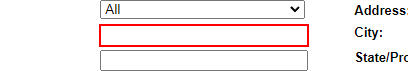
Workflow: OFAC_Platform

Step 1 [else]: type "[row("nombrePersona").ToString]" into the text box

Step 2: type "[row("direccion").ToString]" into the text box (no picture)

Step 3: select "[row("pais").ToString]" in the drop-down (no picture)

Step 4: click on the text box (no picture)

Step 5: get-text from the element in window 'Sanctions List Search' (chrome.exe) (no picture)

Step 6 [then]: screenshot-of of the element (no picture)

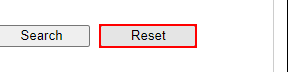
Step 7 [else]: click on the text box

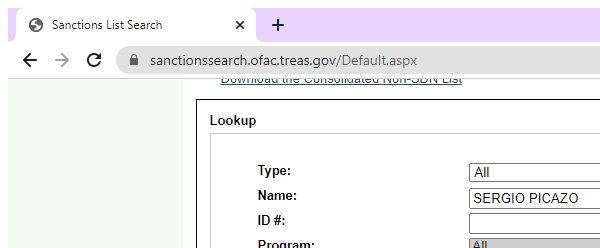
Step 8: Close Window 'chrome.exe Sanctions' in window 'Sanctions List Search' (chrome.exe)